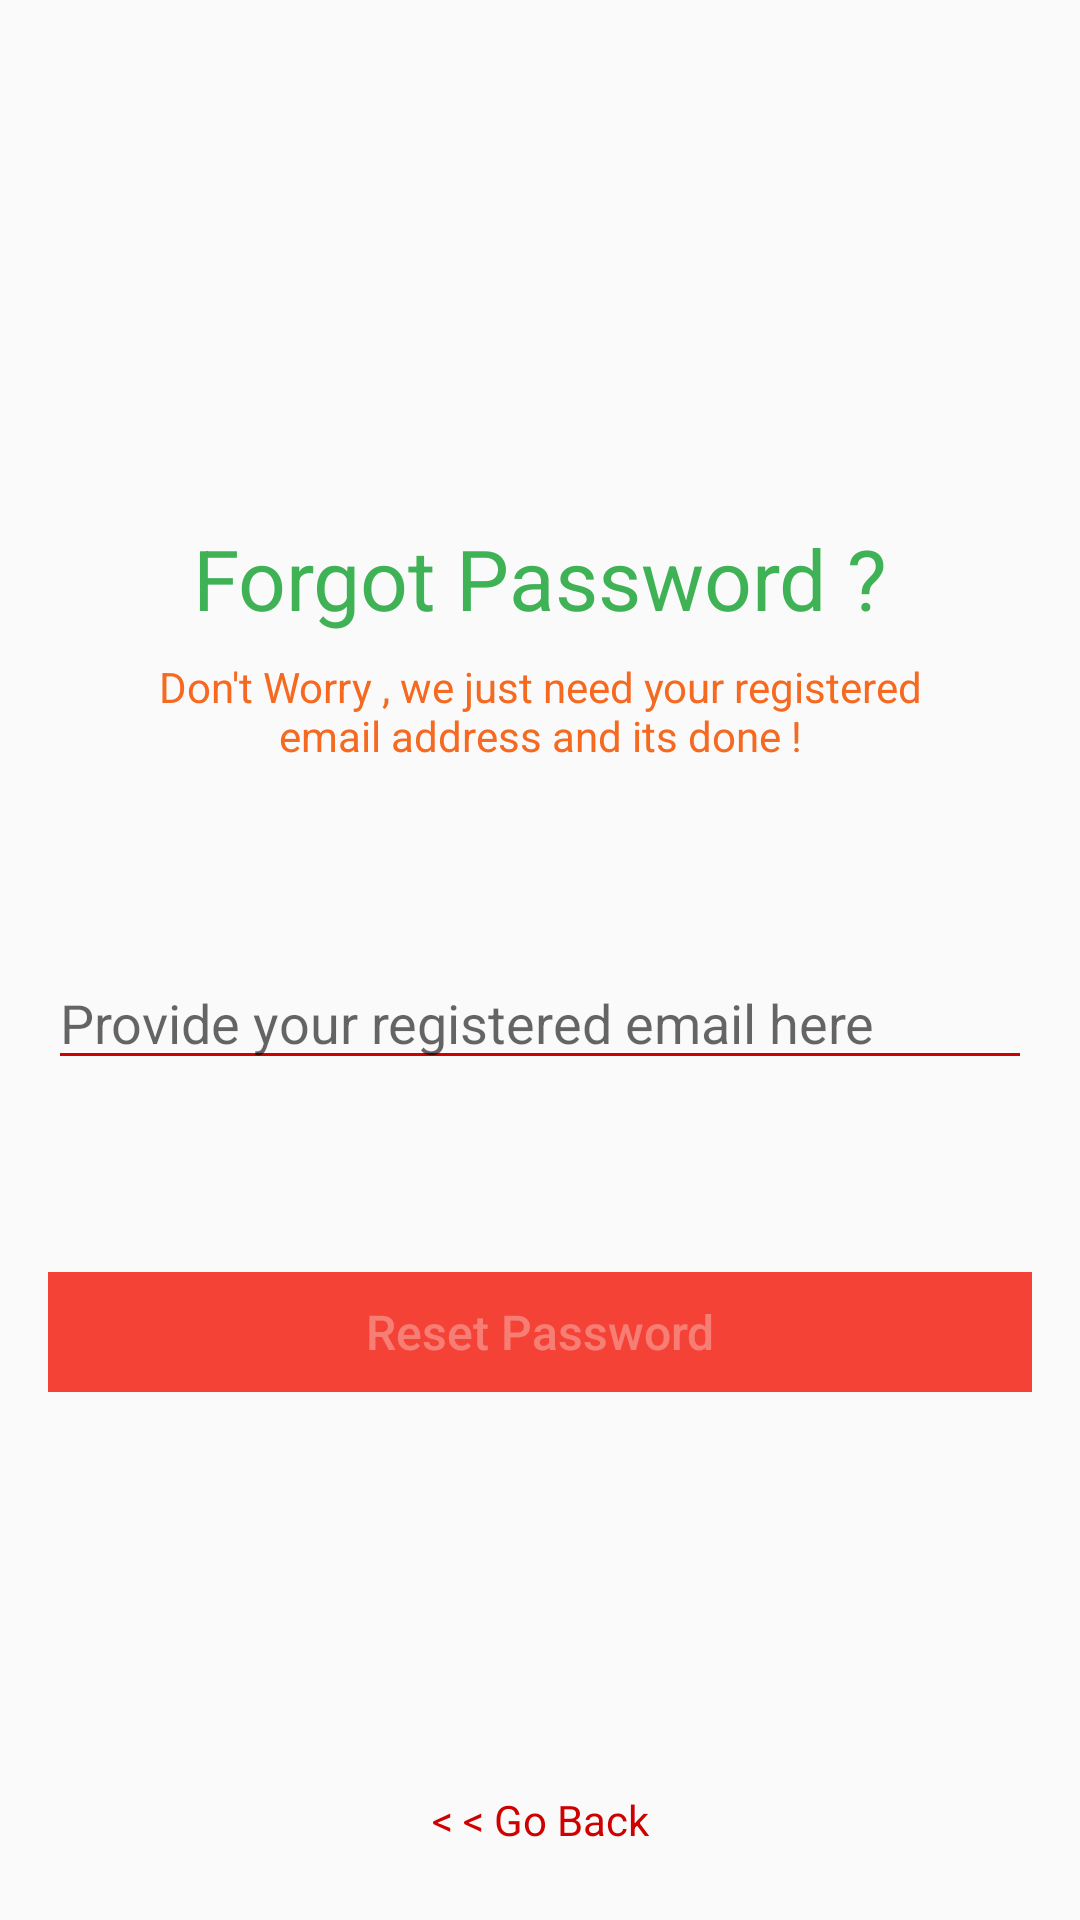

Layout XML and referenced resources for this Android screen:
<!-- AndroidManifest.xml: application theme AppTheme -->
<!-- res/layout/fragment_forgot_password.xml -->
<?xml version="1.0" encoding="utf-8"?>
<FrameLayout xmlns:android="http://schemas.android.com/apk/res/android"
    xmlns:tools="http://schemas.android.com/tools"
    android:layout_width="match_parent"
    android:layout_height="match_parent"
    xmlns:app="http://schemas.android.com/apk/res-auto"
    tools:context=".data.LoginSignUpModel.ForgotPasswordFragment">

    
    <androidx.constraintlayout.widget.ConstraintLayout
        android:layout_width="match_parent"
        android:layout_height="match_parent">

        <ImageView
            android:id="@+id/imageView2"
            android:layout_width="100dp"
            android:layout_height="150dp"
            android:layout_marginTop="16dp"
            android:src="@drawable/forgot_password_image"
            app:layout_constraintEnd_toEndOf="parent"
            app:layout_constraintStart_toStartOf="parent"
            app:layout_constraintTop_toTopOf="parent" />

        <TextView
            android:id="@+id/textView"
            android:layout_width="wrap_content"
            android:layout_height="wrap_content"
            android:layout_marginTop="8dp"
            android:text="Forgot Password ?"
            android:textColor="#3EB255"
            android:textSize="28sp"
            app:layout_constraintEnd_toEndOf="parent"
            app:layout_constraintStart_toStartOf="parent"
            app:layout_constraintTop_toBottomOf="@+id/imageView2" />

        <TextView
            android:id="@+id/textView4"
            android:layout_width="wrap_content"
            android:layout_height="wrap_content"
            android:layout_marginTop="8dp"
            android:width="270dp"
            android:text="Don't Worry , we just need your registered email address and its done !"
            android:textAlignment="center"
            android:textColor="#F56920"
            app:layout_constraintEnd_toEndOf="parent"
            app:layout_constraintStart_toStartOf="parent"
            app:layout_constraintTop_toBottomOf="@+id/textView" />

        <EditText
            android:theme="@style/AppTheme.NoActionBar"
            android:id="@+id/forgot_password_email"
            android:layout_width="0dp"
            android:layout_height="wrap_content"
            android:layout_marginStart="16dp"
            android:layout_marginTop="64dp"
            android:layout_marginEnd="16dp"
            android:backgroundTint="@color/colorPrimary"
            android:ems="10"
            android:hint="Provide your registered email here"
            android:inputType="textEmailAddress"
            android:textColor="@color/colorPrimary"
            app:layout_constraintEnd_toEndOf="parent"
            app:layout_constraintStart_toStartOf="parent"
            app:layout_constraintTop_toBottomOf="@+id/textView4" />

        <Button
            android:id="@+id/reset_password_btn"
            android:layout_width="0dp"
            android:layout_height="40dp"
            android:layout_marginStart="16dp"
            android:layout_marginTop="64dp"
            android:layout_marginEnd="16dp"
            android:background="#F44336"
            android:enabled="false"
            android:text="Reset Password"
            android:textAllCaps="false"
            android:textColor="#50ffffff"
            android:textSize="16sp"
            app:layout_constraintEnd_toEndOf="parent"
            app:layout_constraintStart_toStartOf="parent"
            app:layout_constraintTop_toBottomOf="@+id/forgot_password_email" />

        <TextView
            android:id="@+id/tv_forgot_password_go_back"
            android:layout_width="wrap_content"
            android:layout_height="wrap_content"
            android:layout_marginBottom="24dp"
            android:text="&lt; &lt; Go Back"
            android:textColor="@color/colorPrimary"
            app:layout_constraintBottom_toBottomOf="parent"
            app:layout_constraintEnd_toEndOf="parent"
            app:layout_constraintStart_toStartOf="parent" />

        <LinearLayout
            android:id="@+id/forgot_password_email_icon_container"
            android:layout_width="wrap_content"
            android:layout_height="wrap_content"
            android:layout_marginTop="16dp"
            android:orientation="horizontal"
            app:layout_constraintEnd_toEndOf="parent"
            app:layout_constraintStart_toStartOf="parent"
            app:layout_constraintTop_toBottomOf="@+id/forgot_password_email">

            <ImageView
                android:id="@+id/forgot_password_email_icon"
                android:layout_width="wrap_content"
                android:layout_height="15dp"
                android:layout_gravity="center"
                android:src="@mipmap/red_email"
                android:visibility="gone" />

            <TextView
                android:id="@+id/forgot_password_email_icon_text"
                android:layout_width="wrap_content"
                android:layout_height="wrap_content"
                android:layout_marginLeft="5dp"
                android:text="Recovery email sent successfully ! Check your Inbox ."
                android:textColor="#11A10C"
                android:visibility="gone" />


        </LinearLayout>

        <ProgressBar
            android:visibility="gone"
            android:id="@+id/forgot_password_progress_bar"
            style="?android:attr/progressBarStyleHorizontal"
            android:layout_width="75dp"
            android:layout_height="wrap_content"
            android:indeterminate="true"
            android:theme="@style/RedProgressBar"
            app:layout_constraintEnd_toEndOf="parent"
            app:layout_constraintStart_toStartOf="parent"
            app:layout_constraintTop_toBottomOf="@+id/forgot_password_email_icon_container" />

    </androidx.constraintlayout.widget.ConstraintLayout>

</FrameLayout>
<!-- resources referenced by this layout -->
<resources>
  <color name="colorPrimary">#CE0000</color>
  <style name="AppTheme.NoActionBar">
          <item name="windowActionBar">false</item>
          <item name="windowNoTitle">true</item>
      </style>
  <style name="RedProgressBar" parent="Theme.AppCompat.Light.NoActionBar">
          
          <item name="colorPrimary">@color/colorPrimary</item>
          <item name="colorPrimaryDark">@color/colorPrimaryDark</item>
          <item name="colorAccent">@color/colorPrimary</item>
      </style>
  <style name="AppTheme" parent="Theme.AppCompat.Light.DarkActionBar">
          
          <item name="colorPrimary">@color/colorPrimary</item>
          <item name="colorPrimaryDark">@color/colorPrimaryDark</item>
          <item name="colorAccent">@color/colorAccent</item>
      </style>
  <color name="colorPrimaryDark">#00574B</color>
  <color name="colorAccent">#ffffff</color>
</resources>
